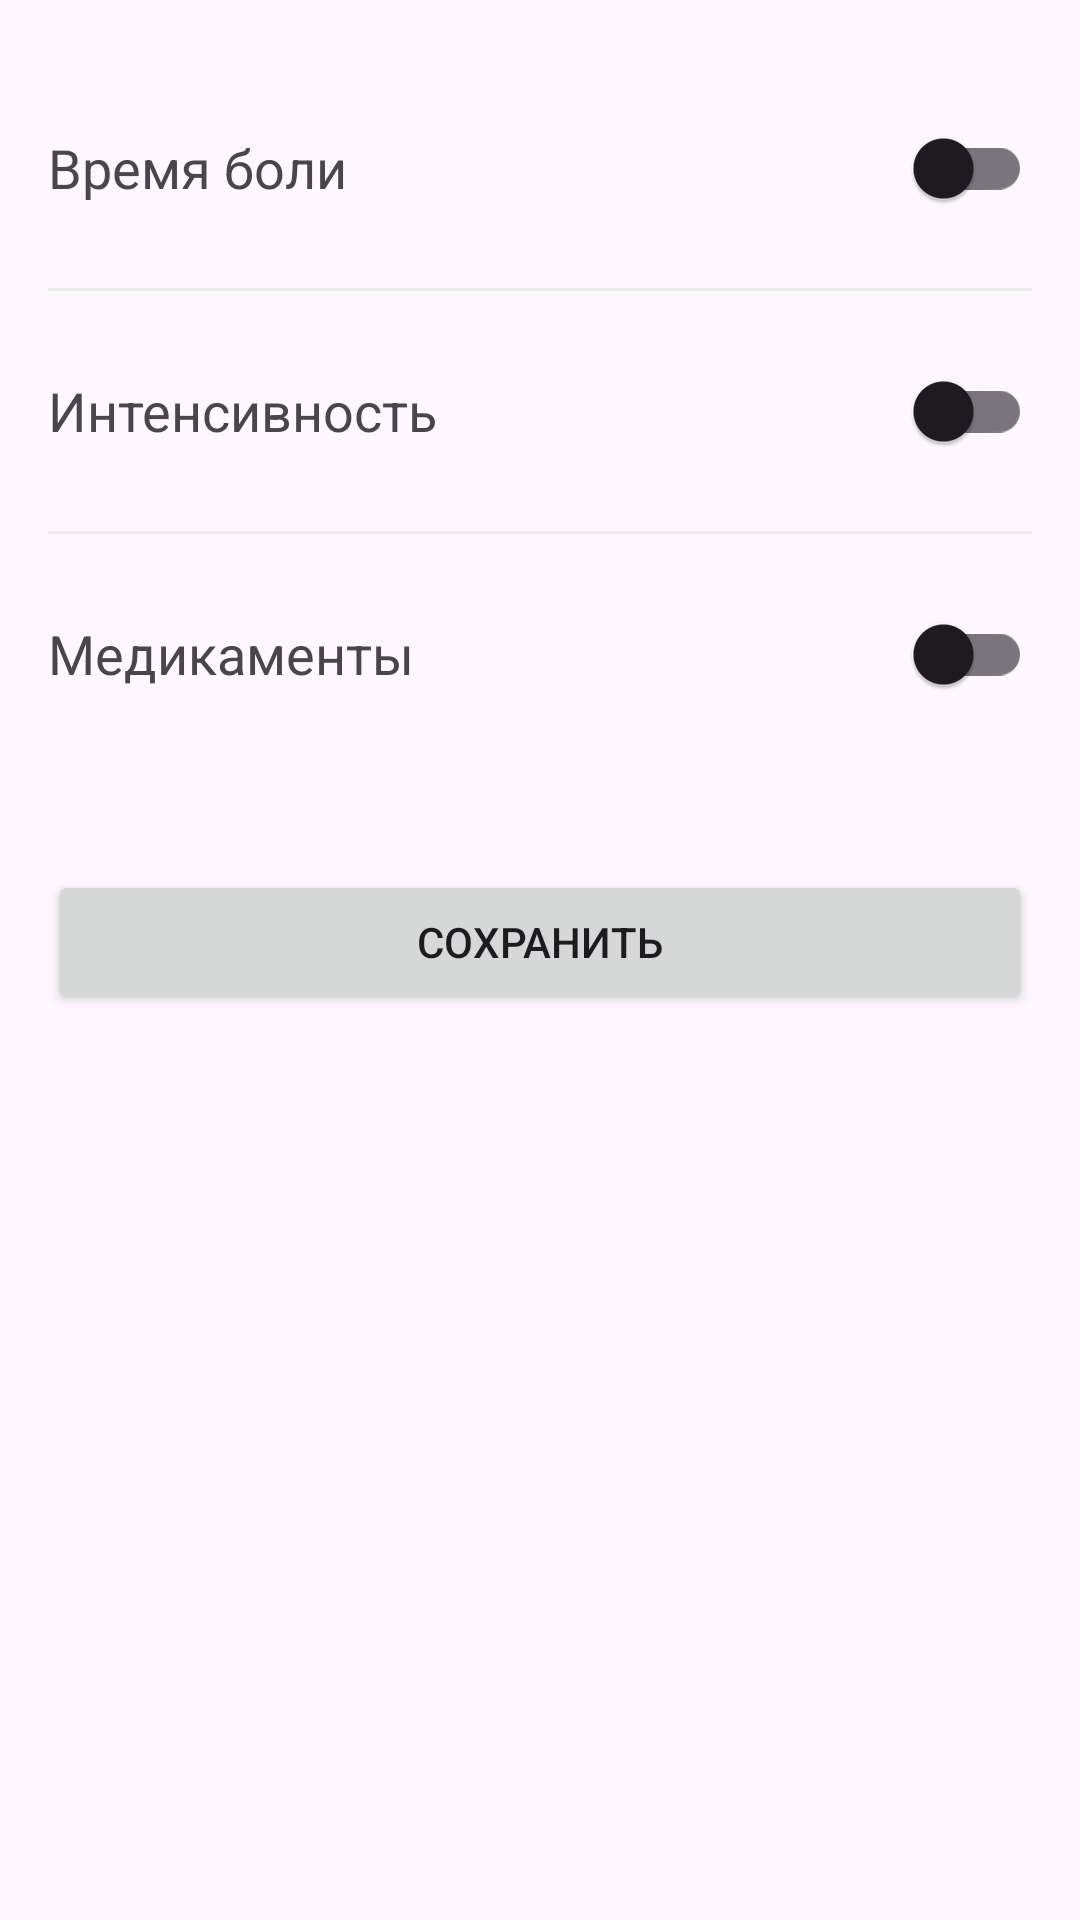

Android layout source for this screen:
<!-- AndroidManifest.xml: application theme Theme.HeadacheDiary -->
<!-- res/layout/fragment_survey.xml -->
<?xml version="1.0" encoding="utf-8"?>
<ScrollView xmlns:android="http://schemas.android.com/apk/res/android"
    xmlns:app="http://schemas.android.com/apk/res-auto"
    android:layout_width="match_parent"
    android:layout_height="match_parent"
    android:padding="16dp">

    <LinearLayout
        android:layout_width="match_parent"
        android:layout_height="wrap_content"
        android:orientation="vertical">

        
        <LinearLayout
            android:layout_width="match_parent"
            android:layout_height="wrap_content"
            android:orientation="horizontal"
            android:paddingVertical="16dp"
            android:gravity="center_vertical">

            <TextView
                android:layout_width="0dp"
                android:layout_height="wrap_content"
                android:layout_weight="1"
                android:text="Время боли"
                android:textSize="18sp"/>

            <com.google.android.material.switchmaterial.SwitchMaterial
                android:id="@+id/switchPainTime"
                android:layout_width="wrap_content"
                android:layout_height="wrap_content"/>
        </LinearLayout>

        <View
            android:layout_width="match_parent"
            android:layout_height="1dp"
            android:background="@color/gray_light"/>

        
        <LinearLayout
            android:layout_width="match_parent"
            android:layout_height="wrap_content"
            android:orientation="horizontal"
            android:paddingVertical="16dp"
            android:gravity="center_vertical">

            <TextView
                android:layout_width="0dp"
                android:layout_height="wrap_content"
                android:layout_weight="1"
                android:text="Интенсивность"
                android:textSize="18sp"/>

            <com.google.android.material.switchmaterial.SwitchMaterial
                android:id="@+id/switchIntensity"
                android:layout_width="wrap_content"
                android:layout_height="wrap_content"/>
        </LinearLayout>

        <View
            android:layout_width="match_parent"
            android:layout_height="1dp"
            android:background="@color/gray_light"/>

        
        <LinearLayout
            android:layout_width="match_parent"
            android:layout_height="wrap_content"
            android:orientation="horizontal"
            android:paddingVertical="16dp"
            android:gravity="center_vertical">

            <TextView
                android:layout_width="0dp"
                android:layout_height="wrap_content"
                android:layout_weight="1"
                android:text="Медикаменты"
                android:textSize="18sp"/>

            <com.google.android.material.switchmaterial.SwitchMaterial
                android:id="@+id/switchMedication"
                android:layout_width="wrap_content"
                android:layout_height="wrap_content"/>
        </LinearLayout>

        
        <Button
            android:id="@+id/btnSave"
            style="@style/ButtonStyle"
            android:layout_width="match_parent"
            android:layout_height="wrap_content"
            android:layout_marginTop="32dp"
            android:text="Сохранить"/>
    </LinearLayout>
</ScrollView>
<!-- resources referenced by this layout -->
<resources>
  <color name="gray_light">#ECECEC</color>
  <style name="ButtonStyle" parent="Widget.AppCompat.Button">
          <item name="android:textSize">@dimen/text_button</item>
          <item name="android:minHeight">@dimen/button_height</item>
      </style>
  <style name="Theme.HeadacheDiary" parent="Base.Theme.HeadacheDiary" />
  <dimen name="text_button">14sp</dimen>
  <dimen name="button_height">48dp</dimen>
  <style name="Base.Theme.HeadacheDiary" parent="Theme.Material3.DayNight.NoActionBar">
          
          
      </style>
</resources>
